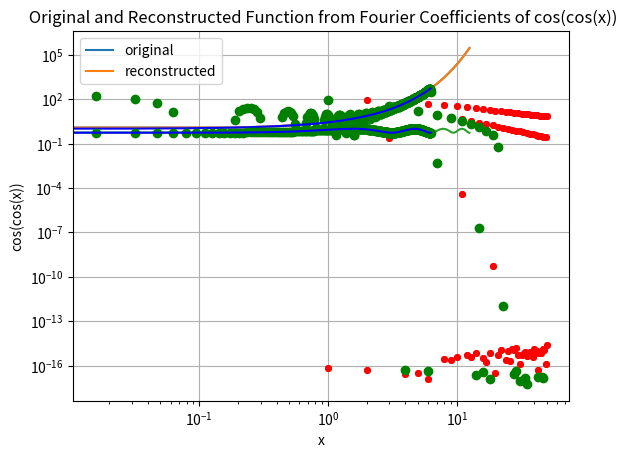

This chart was generated by the following Python code:

"""
		EE2703: Applied Programming Lab
		Assignment - 4
		Prof. Harishankar Ramachandran
		
			Done By:
			KATARI HARI CHANDAN
			EE19B032
"""

# Note: After we run the code, we get the 1st graph as output and once we close it, we get the 2nd graph and once we close it, we get the 3rd graph and so on till the 11th graph.
#	Once we get all graphs, after we close the last(11th) graph, we get the output statements giving the Mean Errors in each function wrt their Fourier Series.  

import os
import sys
import numpy as np				#We are imported all the necessariy modules required for the code.
import scipy as sp
import matplotlib.pyplot as plt
from scipy import integrate


#We defined explonential function as f(x)
def f(x):
    return np.exp(x)

#We defined cos(cos(x)) function as g(x)
def g(x):
    return np.cos(np.cos(x))
    
#Rather than writing np.pi or np.e again and an=gain we define varialbles as pi and e.
pi = np.pi
e = np.e

# The values input variable x should take are stated.
x = np.linspace(-2*pi,4*pi,100)

# We are plotting e^x in linear scale.
plt.grid()
plt.plot(x,f(x))
plt.title('Plot of e^x in linear scale')
plt.xlabel('x')
plt.ylabel('e^x (linear)')
plt.show()

#We are plotting e^x in semilog scale because the exponential raises rapidly as we increase x.
plt.grid()
plt.semilogy(x,f(x))
plt.title('Plot of e^x in semilog scale')
plt.xlabel('x')
plt.ylabel('e^x (semilog)')
plt.show()

# We are plotting cos(cos(x)) in linear scale.
plt.grid()
plt.plot(x,g(x))
plt.title('Actual plot of cos(cos(x))')
plt.xlabel('x')
plt.ylabel('cos(cos(x))')
plt.show()


# We know from the expressions for Fourier Coefficients that we are suppose to find the integral of f(x)*cos(k*x) and f(x)*sin(k*x). Hence we defined u,v,w,z functions namely.
def u(x,k):
    return f(x)*np.cos(k*x)
def v(x,k):
    return f(x)*np.sin(k*x)
def w(x,k):
    return g(x)*np.cos(k*x)
def z(x,k):
    return g(x)*np.sin(k*x)

# We initialize 26,25 element arrays containing all 0's intially for storing Fourier Coefficiets.
fa = np.zeros(26,)
fb = np.zeros(25,)
ga = np.zeros(26,)
gb = np.zeros(25,)


for i in range(26):			#We are calculating a_0,a_1,a_2,.....,a_25
    fa[i],_ = sp.integrate.quad(u,0,2*pi,(i,))		# a_k = integral(f(x)*cos(k*x)) from 0 to 2*pi
    ga[i],_ = sp.integrate.quad(w,0,2*pi,(i,))		# a_k = integral(g(x)*cos(k*x)) from 0 to 2*pi
    
for i in range(25):			#We are calculating b_1,b_2,.....,b_25
    fb[i],_ = sp.integrate.quad(v,0,2*pi,(i+1,))		# b_k = integral(f(x)*sin(k*x)) from 0 to 2*pi
    gb[i],_ = sp.integrate.quad(z,0,2*pi,(i+1,)) 		# b_k = integral(g(x)*sin(k*x)) from 0 to 2*pi

# Since there is a factor of (1/pi) multiplied to the integral(for all k != 0), we divide each Fourier Coefficient by pi.
fa /= pi
fb /= pi
ga /= pi
gb /= pi

# Since a_0 for f(x) and g(x) should be divided divided by 2*pi. We further divide the 1st coefficent by 2.
fa[0] /= 2
ga[0] /= 2

#We define an array F containing 26+25=51 elements in it which represents all the 51 Fourier Coefficients of e^x
F = [None]*(len(fa)+len(fb))
F[0] = fa[0]
F[1::2] = fa[1:]
F[2::2] = fb
F = np.asarray(F)
#If we wish to print the array of coefficients we can do so using the command print(F).

# We are plotting the the function e^x obtained from Fourier Coefficients in semilog scale. 
plt.grid()
plt.semilogy(abs(F),'o',color = 'r',markersize = 4)
plt.title('Semilog plot of Fourier Coefficients for e^x by direct integration')
plt.xlabel('n')
plt.ylabel('e^x Fourier Coefficients') 
plt.show()

# We are plotting the the function e^x obtained from Fourier Coefficients in log-log scale. 
plt.grid()
plt.loglog(abs(F),'o',color = 'r',markersize = 4)
plt.title('log-log plot of Fourier Coefficients for e^x by direct integration')
plt.xlabel('n')
plt.ylabel('e^x Fourier Coefficients') 
plt.show()

#We define an array G containing 26+25=51 elements in it which represents all the 51 Fourier Coefficients of cos(cos(x))
G = [None]*(len(ga)+len(gb))
G[0] = ga[0]
G[1::2] = ga[1:]
G[2::2] = gb
G = np.asarray(G)
#If we wish to print the array of coefficients we can do so using the command print(G).

# We are plotting the the function cos(cos(x)) obtained from Fourier Coefficients in semilog scale. 
plt.grid()
plt.semilogy(abs(G),'o',color = 'r',markersize = 4)
plt.title('Semilog plot of Fourier Coefficients for cos(cos(x)) by direct integration')
plt.xlabel('n')
plt.ylabel('cos(cos(x)) Fourier Coefficients') 
plt.show()

# We are plotting the the function cos(cos(x)) obtained from Fourier Coefficients in log-log scale. 
plt.grid()
plt.loglog(abs(G),'o',color = 'r',markersize = 4)
plt.title('log-log plot Fourier Coefficients for cos(cos(x)) by direct integration')
plt.xlabel('n')
plt.ylabel('cos(cos(x)) Fourier Coefficients') 
plt.show()


X = np.linspace(0,2*pi,401)
X = X[:-1]
b1 = f(X)	# Defining f(X) to b1
b2 = g(X)	# Defining g(X) to b2
A = np.zeros((400,51))
A[:,0] = 1

for k in range(1,26):
    A[:,2*k-1] = np.cos(k*X)
    A[:,2*k] = np.sin(k*X)

# We are finding the Fourier Coefficients of e^x and cos(cos(x)) using Least Square Method using the command np.linalg.lstsq
c1 = np.linalg.lstsq(A,b1,rcond = -1)[0]
c2 = np.linalg.lstsq(A,b2,rcond = -1)[0]

# We are plotting Fourier Coefficients of e^x calculated using Least Square Method.
plt.grid()
plt.plot(c1,'o',color = 'g')
plt.title('Fourier Coefficients of e^x calculated using Least Square Method')
plt.xlabel('n')
plt.ylabel('e^x Fourier Coefficients')
plt.show()

# We are calculating Fourier Coefficients of cos(cos(x)) calculated using Least Square Method.
plt.grid()
plt.plot(c2,'o',color = 'g')
plt.title('Fourier Coefficients of cos(cos(x)) calculated using Least Square Method')
plt.xlabel('n')
plt.ylabel('cos(cos(x)) Fourier Coefficients')
plt.show()

# Now we are plotting, Original function e^x and the same function generated by it's Fourier Coefficients.
final_f = A.dot(c1)
plt.grid()
plt.plot(X,final_f,'o',color = 'g')
plt.plot(X,f(X),'-',color = 'b')
plt.title(' Original and Reconstructed Function from Fourier Coefficients of e^x')
plt.xlabel('x')
plt.ylabel('e^x')
plt.legend(['original','reconstructed'])
plt.show()

# And now we are plotting, Original function cos(cos(x)) and the same function generated by it's Fourier Coefficients.
final_g = A.dot(c2)
plt.grid()
plt.plot(X,final_g,'o',color = 'g')
plt.plot(X,g(X),'-',color = 'b')
plt.title(' Original and Reconstructed Function from Fourier Coefficients of cos(cos(x))')
plt.xlabel('x')
plt.ylabel('cos(cos(x))')
plt.legend(['original','reconstructed'])
plt.show()

#Finally we are printing the MEAN ERROR between the original function and the function generated by their Fourier Coefficients.
print("Mean Error in f(x) = exp(x) is {}".format(np.mean(abs(c1 - F))))


print("Mean Error in g(x) = cos(cos(x)) is {}".format(np.mean(abs(c2 - G))))
